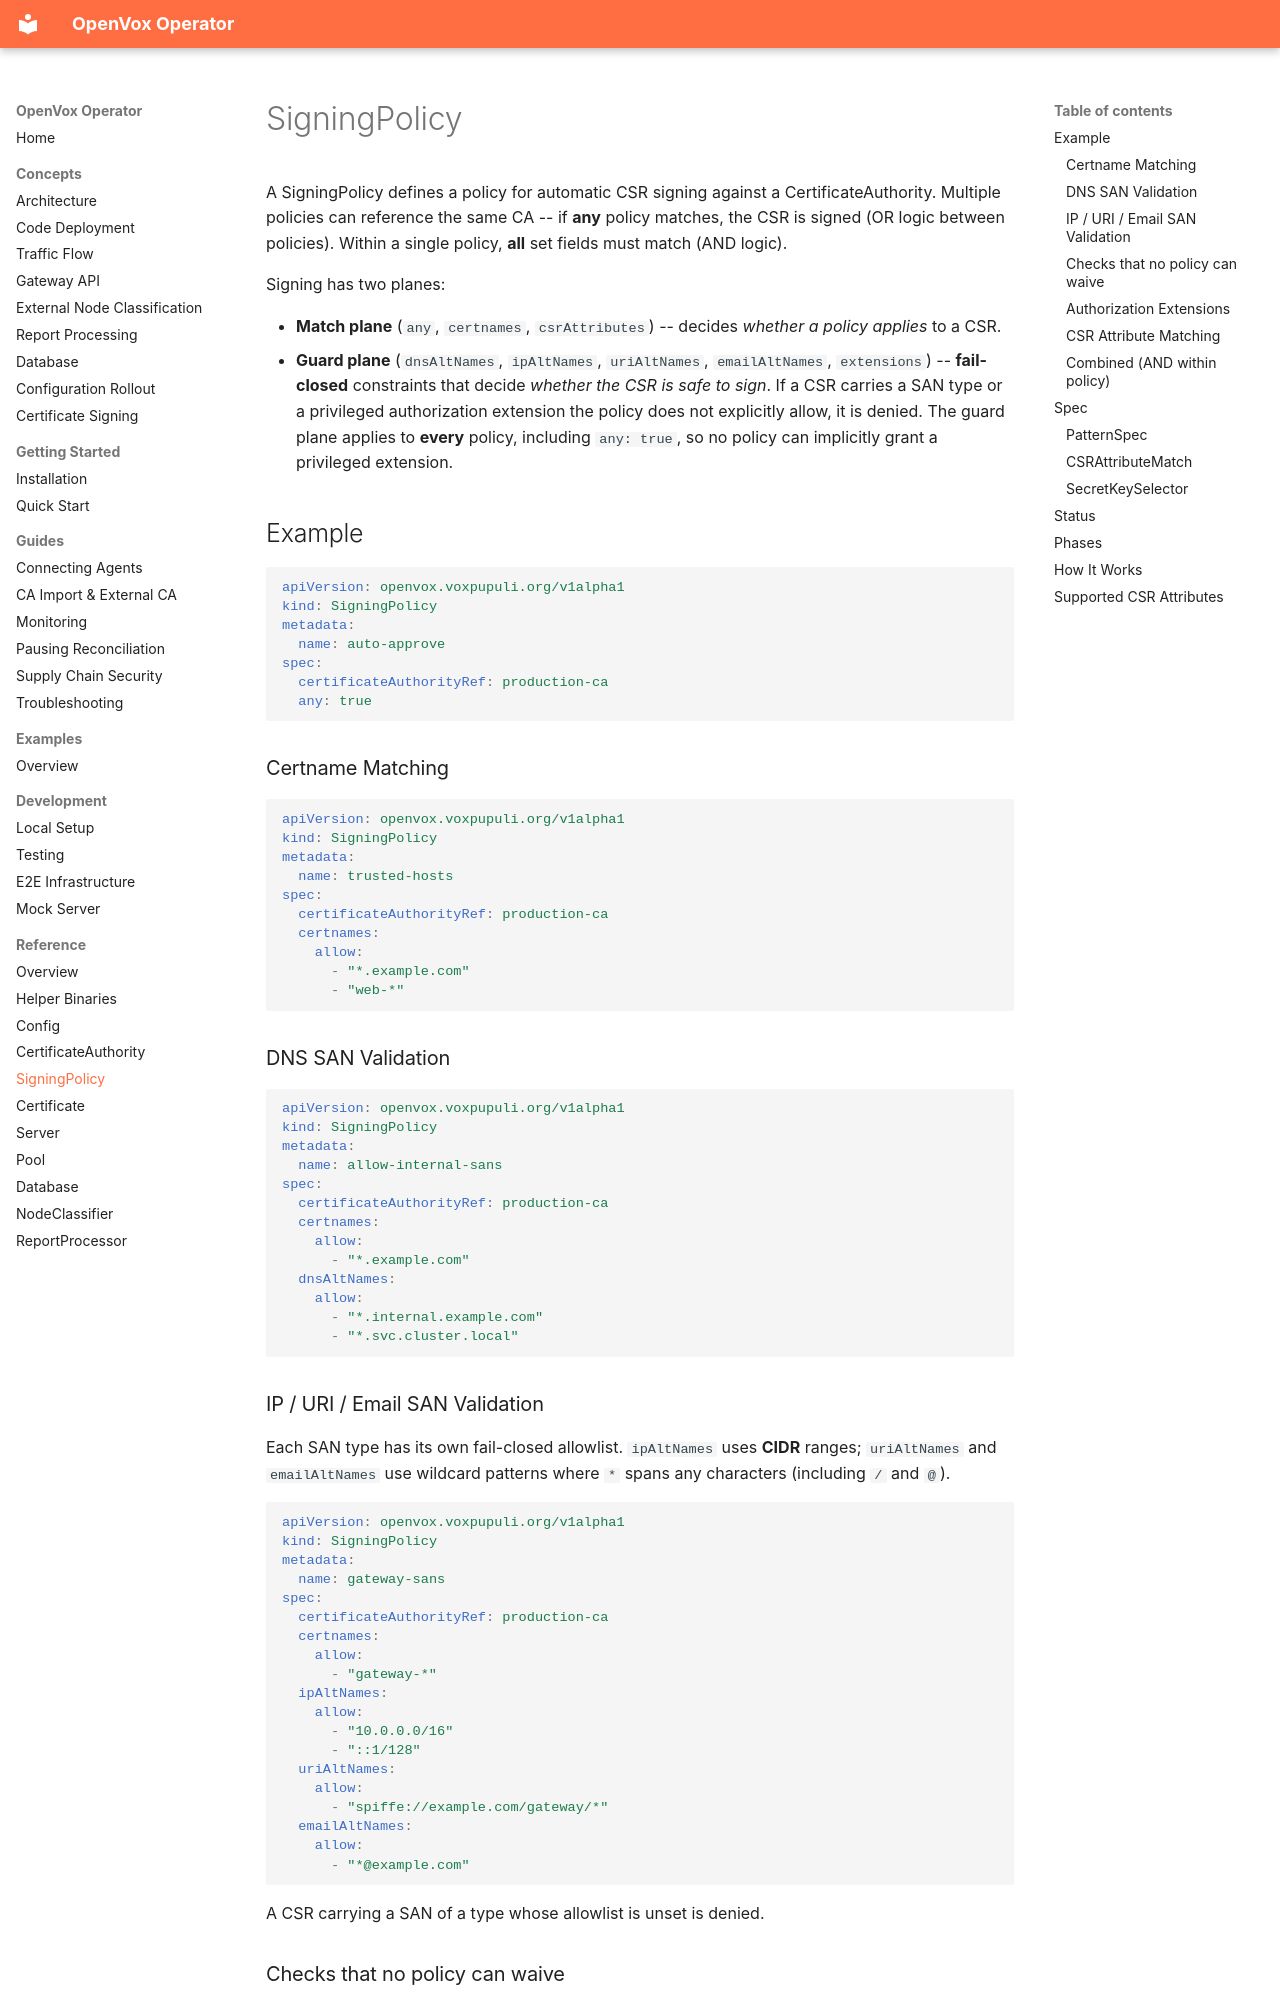

repository: slauger/openvox-operator · page: reference/signingpolicy/index.html · generator: mkdocs

# SigningPolicy

A SigningPolicy defines a policy for automatic CSR signing against a CertificateAuthority. Multiple policies can reference the same CA -- if **any** policy matches, the CSR is signed (OR logic between policies). Within a single policy, **all** set fields must match (AND logic).

Signing has two planes:

- **Match plane** (`any`, `certnames`, `csrAttributes`) -- decides *whether a policy applies* to a CSR.
- **Guard plane** (`dnsAltNames`, `ipAltNames`, `uriAltNames`, `emailAltNames`, `extensions`) -- **fail-closed** constraints that decide *whether the CSR is safe to sign*. If a CSR carries a SAN type or a privileged authorization extension the policy does not explicitly allow, it is denied. The guard plane applies to **every** policy, including `any: true`, so no policy can implicitly grant a privileged extension.

## Example

```yaml
apiVersion: openvox.voxpupuli.org/v1alpha1
kind: SigningPolicy
metadata:
  name: auto-approve
spec:
  certificateAuthorityRef: production-ca
  any: true
```

### Certname Matching

```yaml
apiVersion: openvox.voxpupuli.org/v1alpha1
kind: SigningPolicy
metadata:
  name: trusted-hosts
spec:
  certificateAuthorityRef: production-ca
  certnames:
    allow:
      - "*.example.com"
      - "web-*"
```

### DNS SAN Validation

```yaml
apiVersion: openvox.voxpupuli.org/v1alpha1
kind: SigningPolicy
metadata:
  name: allow-internal-sans
spec:
  certificateAuthorityRef: production-ca
  certnames:
    allow:
      - "*.example.com"
  dnsAltNames:
    allow:
      - "*.internal.example.com"
      - "*.svc.cluster.local"
```

### IP / URI / Email SAN Validation

Each SAN type has its own fail-closed allowlist. `ipAltNames` uses **CIDR** ranges; `uriAltNames` and `emailAltNames` use wildcard patterns where `*` spans any characters (including `/` and `@`).

```yaml
apiVersion: openvox.voxpupuli.org/v1alpha1
kind: SigningPolicy
metadata:
  name: gateway-sans
spec:
  certificateAuthorityRef: production-ca
  certnames:
    allow:
      - "gateway-*"
  ipAltNames:
    allow:
      - "10.0.0.0/16"
      - "::1/128"
  uriAltNames:
    allow:
      - "spiffe://example.com/gateway/*"
  emailAltNames:
    allow:
      - "*@example.com"
```

A CSR carrying a SAN of a type whose allowlist is unset is denied.
